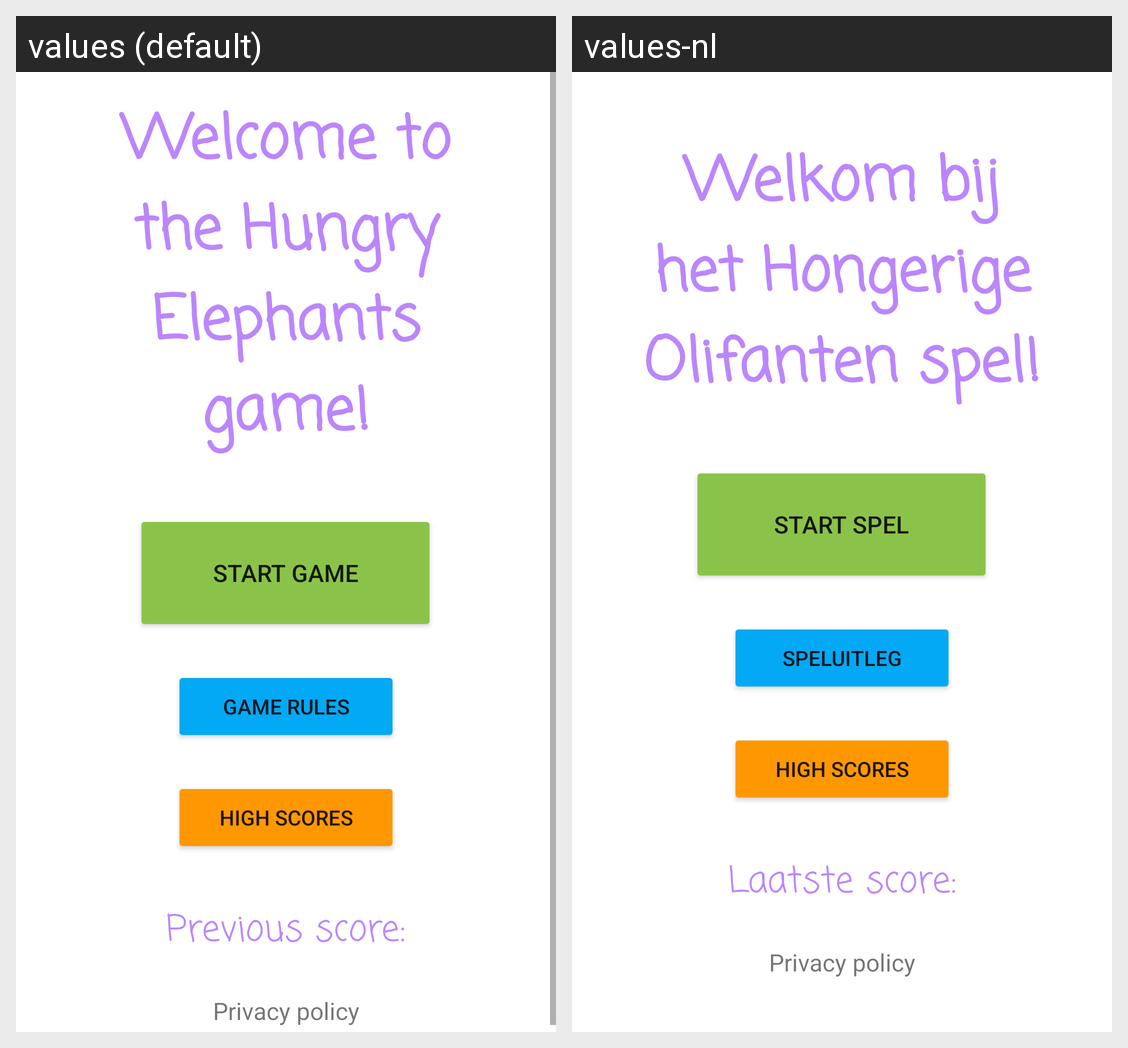

Strings drawn on this Android screen and how each of the app's shown locales translates them:
Android screen res/layout/activity_main.xml rendered under 2 locales, left to right: values (default), values-nl. Device: Nexus 5 (rendered at 1080×1920; each locale shown at half size, 540×960, under a caption strip naming it); theme Theme.HungryElephants.
Strings drawn on this screen, with the default value and each locale's value (text and hints the layout hard-codes, and strings that could not be matched under every locale, appear in the picture but are not listed):

main_title
  values: Welcome to the Hungry Elephants game!
  values-nl: Welkom bij het Hongerige Olifanten spel!

main_start_game
  values: START GAME
  values-nl: START SPEL

main_game_rules
  values: Game rules
  values-nl: Speluitleg

main_high_scores
  values: High scores
  values-nl: High scores

main_previous_score
  values: Previous score:
  values-nl: Laatste score:

main_privacy_policy
  values: Privacy policy
  values-nl: Privacy policy
